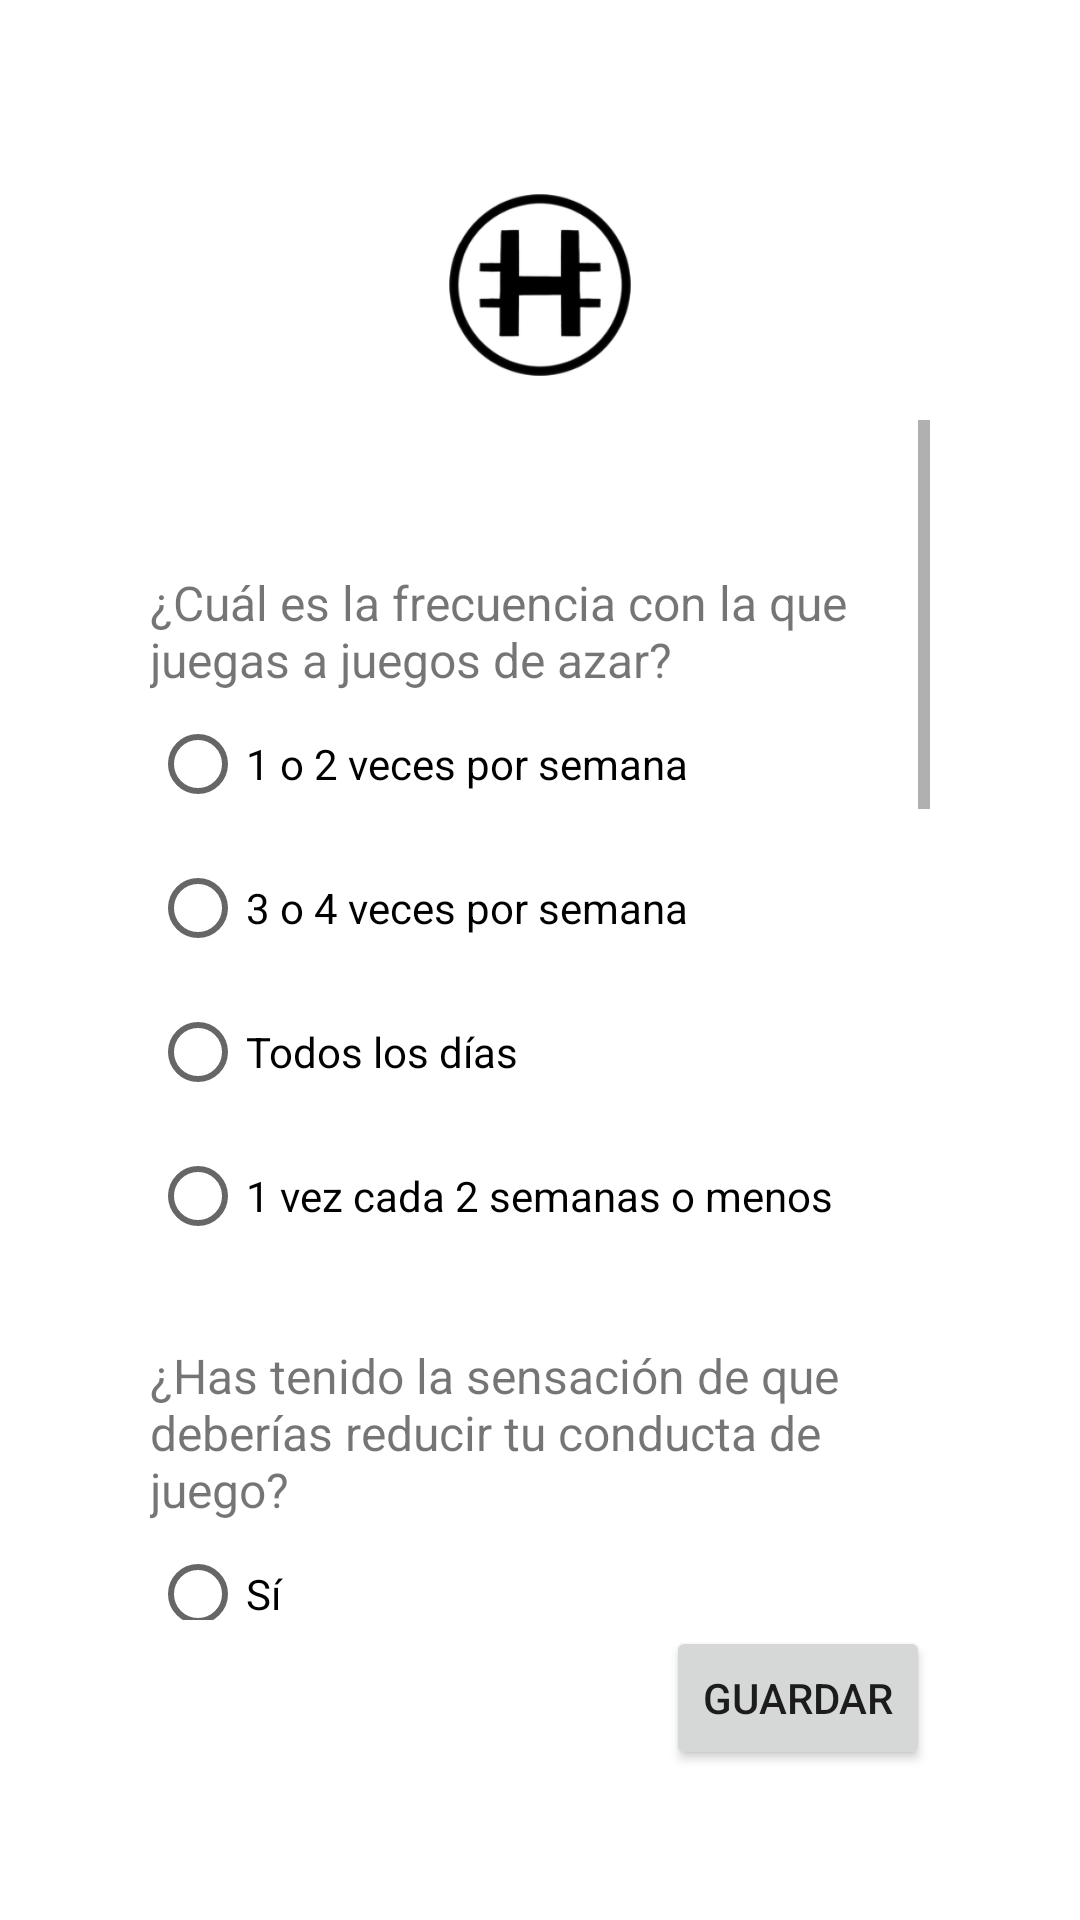

Layout XML and referenced resources for this Android screen:
<!-- AndroidManifest.xml: application theme Theme.EasyHodling -->
<!-- res/layout/activity_survey.xml -->
<?xml version="1.0" encoding="utf-8"?>
<androidx.constraintlayout.widget.ConstraintLayout xmlns:android="http://schemas.android.com/apk/res/android"
    xmlns:app="http://schemas.android.com/apk/res-auto"
    xmlns:tools="http://schemas.android.com/tools"
    android:layout_width="match_parent"
    android:layout_height="match_parent"
    tools:context=".survey.SurveyActivity">
    <ImageView
        android:id="@+id/logo"
        android:layout_width="190dp"
        android:layout_height="90dp"
        android:layout_marginTop="50dp"
        app:layout_constraintEnd_toEndOf="parent"
        app:layout_constraintStart_toStartOf="parent"
        app:layout_constraintTop_toTopOf="parent"
        app:srcCompat="@mipmap/ic_launcher_foreground"
        android:contentDescription="@string/logo"/>

    <ScrollView
        android:id="@+id/scrollView"
        android:layout_width="0dp"
        android:layout_height="0dp"
        android:layout_marginStart="50dp"
        android:layout_marginEnd="50dp"
        android:layout_marginBottom="100dp"
        app:layout_constraintBottom_toBottomOf="parent"
        app:layout_constraintEnd_toEndOf="parent"
        app:layout_constraintHorizontal_bias="1.0"
        app:layout_constraintStart_toStartOf="parent"
        app:layout_constraintTop_toBottomOf="@+id/logo"
        app:layout_constraintVertical_bias="1.0"
        tools:ignore="SpeakableTextPresentCheck">

        <LinearLayout
            android:layout_width="match_parent"
            android:layout_height="wrap_content"
            android:orientation="vertical">

            <TextView
                android:id="@+id/preg1"
                android:layout_width="wrap_content"
                android:layout_height="wrap_content"
                android:layout_marginTop="50dp"
                android:text="@string/quest1"
                android:textSize="16sp"/>
            <RadioGroup
                android:id="@+id/answer1"
                android:layout_width="match_parent"
                android:layout_height="match_parent">
                <RadioButton
                    android:id="@+id/answer1_1"
                    android:layout_width="match_parent"
                    android:layout_height="wrap_content"
                    android:text="@string/answer11"
                    tools:ignore="DuplicateIds"/>
                <RadioButton
                    android:id="@+id/answer1_2"
                    android:layout_width="match_parent"
                    android:layout_height="wrap_content"
                    android:text="@string/answer12"/>
                <RadioButton
                    android:id="@+id/answer1_3"
                    android:layout_width="match_parent"
                    android:layout_height="wrap_content"
                    android:text="@string/answer13"/>
                <RadioButton
                    android:id="@+id/answer1_4"
                    android:layout_width="match_parent"
                    android:layout_height="wrap_content"
                    android:text="@string/answer14"/>
            </RadioGroup>

            <TextView
                android:id="@+id/preg2"
                android:layout_width="wrap_content"
                android:layout_height="wrap_content"
                android:layout_marginTop="25dp"
                android:text="@string/quest2"
                android:textSize="16sp"/>
            <RadioGroup
                android:id="@+id/answer2"
                android:layout_width="match_parent"
                android:layout_height="match_parent">
                <RadioButton
                    android:id="@+id/answer2_1"
                    android:layout_width="match_parent"
                    android:layout_height="wrap_content"
                    android:text="@string/answer1"/>
                <RadioButton
                    android:id="@+id/answer2_2"
                    android:layout_width="match_parent"
                    android:layout_height="wrap_content"
                    android:text="@string/answer2" />
                <RadioButton
                    android:id="@+id/answer2_3"
                    android:layout_width="match_parent"
                    android:layout_height="wrap_content"
                    android:text="@string/answer3"/>
            </RadioGroup>

            <TextView
                android:id="@+id/preg3"
                android:layout_width="wrap_content"
                android:layout_height="wrap_content"
                android:layout_marginTop="25dp"
                android:text="@string/quest3"
                android:textSize="16sp"/>
            <RadioGroup
                android:id="@+id/answer3"
                android:layout_width="match_parent"
                android:layout_height="match_parent">
                <RadioButton
                    android:id="@+id/answer3_1"
                    android:layout_width="match_parent"
                    android:layout_height="wrap_content"
                    android:text="@string/answer1"/>
                <RadioButton
                    android:id="@+id/answer3_2"
                    android:layout_width="match_parent"
                    android:layout_height="wrap_content"
                    android:text="@string/answer2"/>
                <RadioButton
                    android:id="@+id/answer3_3"
                    android:layout_width="match_parent"
                    android:layout_height="wrap_content"
                    android:text="@string/answer3"/>
            </RadioGroup>

            <TextView
                android:id="@+id/preg4"
                android:layout_width="wrap_content"
                android:layout_height="wrap_content"
                android:layout_marginTop="25dp"
                android:text="@string/quest4"
                android:textSize="16sp"/>
            <RadioGroup
                android:id="@+id/answer4"
                android:layout_width="match_parent"
                android:layout_height="match_parent">
                <RadioButton
                    android:id="@+id/answer4_1"
                    android:layout_width="match_parent"
                    android:layout_height="wrap_content"
                    android:text="@string/answer1"/>
                <RadioButton
                    android:id="@+id/answer4_2"
                    android:layout_width="match_parent"
                    android:layout_height="wrap_content"
                    android:text="@string/answer2"/>
                <RadioButton
                    android:id="@+id/answer4_3"
                    android:layout_width="match_parent"
                    android:layout_height="wrap_content"
                    android:text="@string/answer3"/>
            </RadioGroup>

            <TextView
                android:id="@+id/preg5"
                android:layout_width="wrap_content"
                android:layout_height="wrap_content"
                android:layout_marginTop="25dp"
                android:text="@string/quest5"
                android:textSize="16sp"/>
            <RadioGroup
                android:id="@+id/answer5"
                android:layout_width="match_parent"
                android:layout_height="match_parent">
                <RadioButton
                    android:id="@+id/answer5_1"
                    android:layout_width="match_parent"
                    android:layout_height="wrap_content"
                    android:text="@string/answer1"
                    tools:ignore="DuplicateIds"/>
                <RadioButton
                    android:id="@+id/answer5_2"
                    android:layout_width="match_parent"
                    android:layout_height="wrap_content"
                    android:text="@string/answer2"/>
                <RadioButton
                    android:id="@+id/answer5_3"
                    android:layout_width="match_parent"
                    android:layout_height="wrap_content"
                    android:text="@string/answer3"/>
            </RadioGroup>

        </LinearLayout>
    </ScrollView>

    <Button
        android:id="@+id/saveBt"
        android:layout_width="0dp"
        android:layout_height="wrap_content"
        android:layout_marginEnd="50dp"
        android:layout_marginBottom="50dp"
        android:onClick="goToHome"
        android:text="@string/save"
        app:layout_constraintBottom_toBottomOf="parent"
        app:layout_constraintEnd_toEndOf="parent"
        tools:ignore="MissingConstraints" />


</androidx.constraintlayout.widget.ConstraintLayout>
<!-- resources referenced by this layout -->
<resources>
  <!-- mipmap ic_launcher_foreground: png bitmap (mipmap-hdpi, 7133 bytes) -->
  <string name="answer1">Sí</string>
  <string name="answer11">1 o 2 veces por semana</string>
  <string name="answer12">3 o 4 veces por semana</string>
  <string name="answer13">Todos los días</string>
  <string name="answer14">1 vez cada 2 semanas o menos</string>
  <string name="answer2">No, nunca</string>
  <string name="answer3">A veces sí</string>
  <string name="logo">EasyHodling logo</string>
  <string name="quest1">¿Cuál es la frecuencia con la que juegas a juegos de azar?</string>
  <string name="quest2">¿Has tenido la sensación de que deberías reducir tu conducta de juego?</string>
  <string name="quest3">¿Niegas, ocultas o minimizas las veces que vas a jugar, las apuestas que haces o la cantidad que te juegas o pierdes?</string>
  <string name="quest4">Has tenido problemas con el juego como por ejemplo alguna pelea familiar, problemas en el trabajo, problemas económicos o de sueño.</string>
  <string name="quest5"> Finalmente, ¿Te sientes impulsado a jugar a pesar de tus problemas y no puedes dejarlo?</string>
  <string name="save">Guardar</string>
  <style name="Theme.EasyHodling" parent="Theme.MaterialComponents.DayNight.NoActionBar">
          
          <item name="colorPrimary">@color/purple_500</item>
          <item name="colorPrimaryVariant">@color/purple_700</item>
          <item name="colorOnPrimary">@color/white</item>
          
          <item name="colorSecondary">@color/teal_200</item>
          <item name="colorSecondaryVariant">@color/teal_700</item>
          <item name="colorOnSecondary">@color/black</item>
          
          <item name="android:statusBarColor" tools:targetApi="l">?attr/colorPrimaryVariant</item>
          
      </style>
  <!-- not gathered from this repository: default colours our renderer supplied (Android Studio template values) -->
  <color name="purple_500">#FF6200EE</color>
  <color name="purple_700">#FF3700B3</color>
  <color name="teal_200">#FF03DAC5</color>
  <color name="teal_700">#FF018786</color>
  <color name="black">#FF000000</color>
  <color name="white">#FFFFFFFF</color>
</resources>
